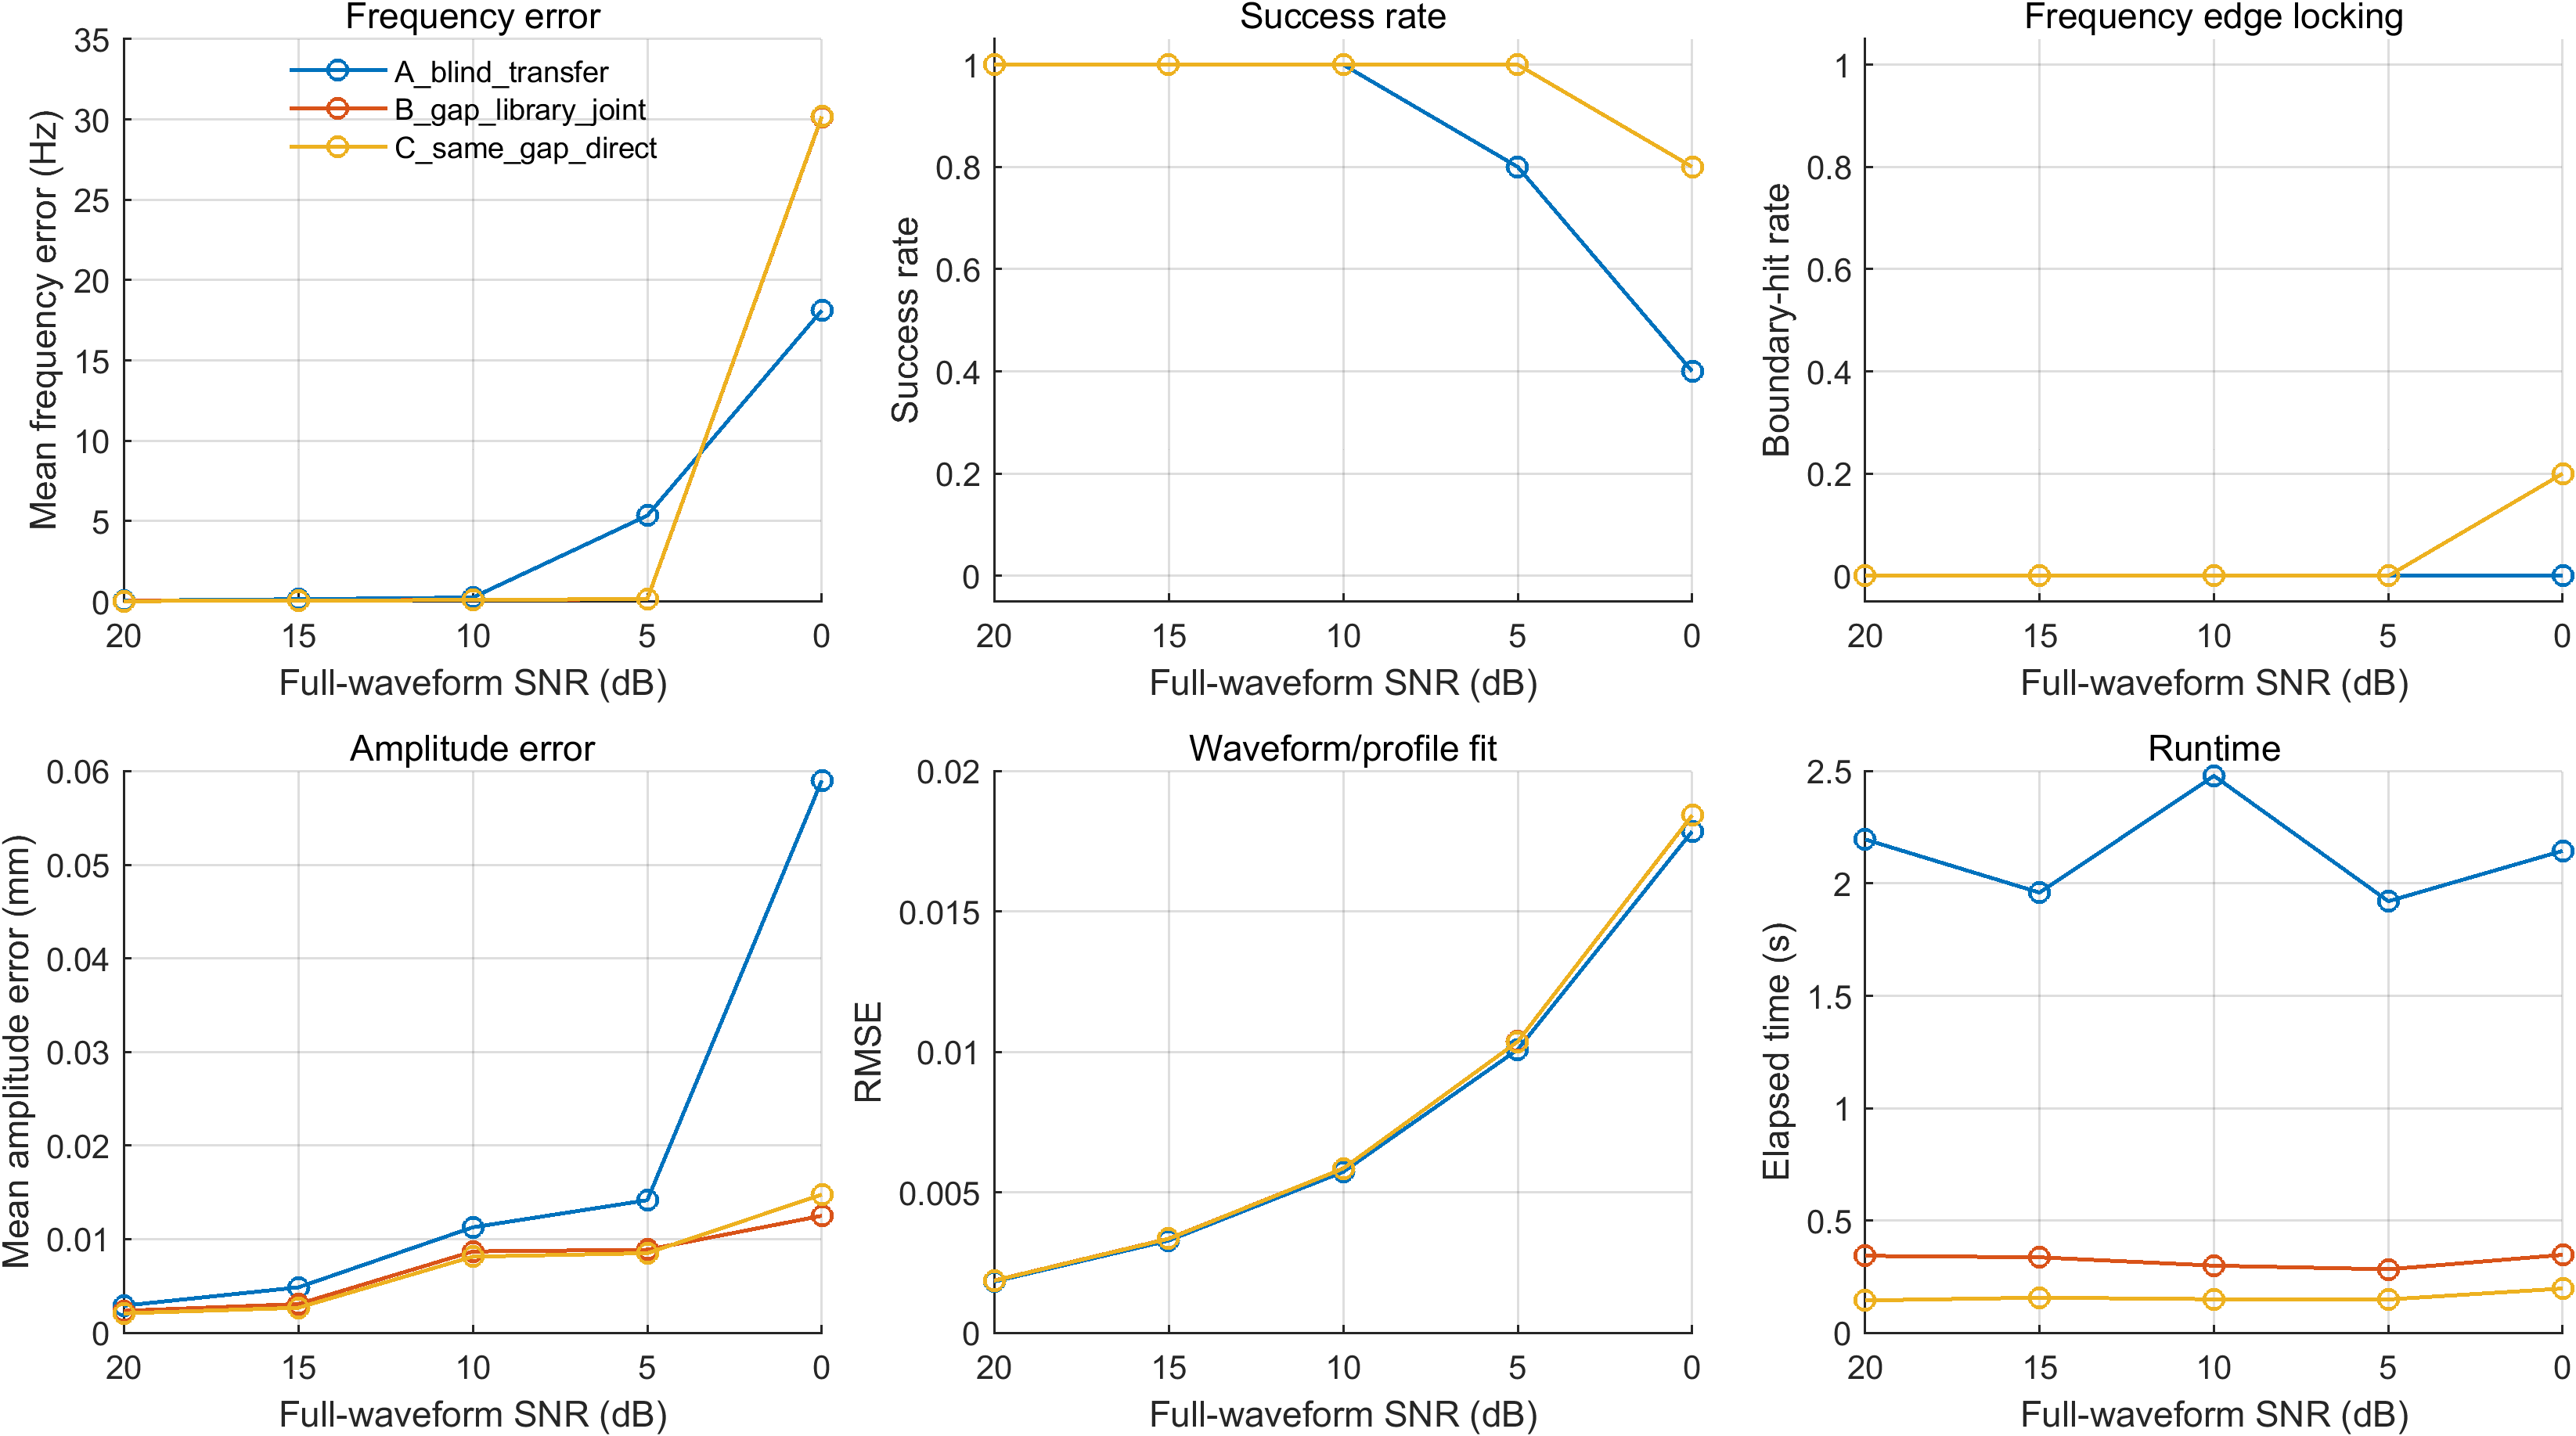

The data file committed next to this chart (first rows):
method, target_snr_db, freq_error_mean_Hz, freq_error_median_Hz, freq_error_p90_Hz, freq_error_std_Hz, amp_error_mean_mm, rmse_mean, elapsed_mean_s, gap_error_mean_mm, success_rate, boundary_hit_rate, num_trials
A_blind_transfer, 20, 0.04845, 0.04753, 0.06421, 0.01651, 0.002892, 0.001821, 2.196, NaN, 1, 0, 5
B_gap_library_joint, 20, 0.02764, 0.01679, 0.05199, 0.02188, 0.002338, 0.00186, 0.3425, 0.006831, 1, 0, 5
C_same_gap_direct, 20, 0.02547, 0.01521, 0.04937, 0.02164, 0.002076, 0.001856, 0.1439, 0, 1, 0, 5
A_blind_transfer, 15, 0.1381, 0.1521, 0.1962, 0.07311, 0.004849, 0.003282, 1.959, NaN, 1, 0, 5
B_gap_library_joint, 15, 0.04108, 0.05176, 0.05712, 0.02097, 0.003067, 0.003353, 0.3358, 0.006831, 1, 0, 5
C_same_gap_direct, 15, 0.03695, 0.04775, 0.05713, 0.02413, 0.002669, 0.003348, 0.1564, 0, 1, 0, 5
A_blind_transfer, 10, 0.2469, 0.2296, 0.3083, 0.0653, 0.01127, 0.005729, 2.479, NaN, 1, 0, 5
B_gap_library_joint, 10, 0.1019, 0.08752, 0.1546, 0.04827, 0.008686, 0.00585, 0.2988, 0.006609, 1, 0, 5
C_same_gap_direct, 10, 0.09763, 0.07427, 0.1507, 0.04821, 0.00813, 0.005849, 0.1493, 0, 1, 0, 5
A_blind_transfer, 5, 5.342, 0.5297, 15.2, 10.96, 0.01416, 0.01008, 1.921, NaN, 0.8, 0, 5
B_gap_library_joint, 5, 0.1401, 0.1554, 0.2111, 0.07705, 0.008871, 0.01037, 0.2824, 0.008647, 1, 0, 5
C_same_gap_direct, 5, 0.149, 0.1813, 0.2027, 0.06628, 0.0085, 0.01037, 0.1484, 0, 1, 0, 5
A_blind_transfer, 0, 18.12, 24.97, 33.77, 17.15, 0.05902, 0.01786, 2.145, NaN, 0.4, 0, 5
B_gap_library_joint, 0, 30.17, 0.3122, 89.95, 66.71, 0.0125, 0.01843, 0.3468, 0.01035, 0.8, 0.2, 5
C_same_gap_direct, 0, 30.19, 0.33, 89.96, 66.71, 0.01477, 0.01844, 0.1969, 0, 0.8, 0.2, 5
